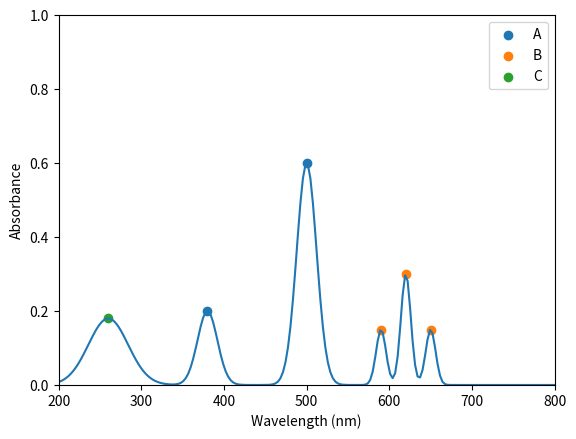

The script that saved this image:
import numpy as np
import matplotlib.pyplot as plt

wave_min = 200 # Minimum wavelength (nm)
wave_max = 800 # Maximum wavelength (nm)

A = 1.0 # Mol of A
B = 0.5 # Mol of B
C = 0.2 # Mol of C

# Array of mols of each species
n = np.zeros(3, dtype=np.float32)
n[0] = A
n[1] = B
n[2] = C

# Parameters to generate up to 3 Gaussian peaks per species
params = np.zeros((n.shape[0], 3, 3), dtype=np.float32)

# Parameters for species A peaks
params[0, 0, 0] = 0.2 # Maximum height of peak 0
params[0, 0, 1] = 0.3 # Position of peak 0 on x-axis
params[0, 0, 2] = 0.02 # Variance of peak 0

params[0, 1, 0] = 0.6 # Maximum height of peak 1
params[0, 1, 1] = 0.5 # Position of peak 1 on x-axis
params[0, 1, 2] = 0.02 # Variance of peak 1

params[0, 2, 0] = 0.0 # Maximum height of peak 2
params[0, 2, 1] = -1.0 # Position of peak 2 on x-axis
params[0, 2, 2] = 1.0 # Variance of peak 2

# Parameters for species B peaks
params[1, 0, 0] = 0.6 # Maximum height of peak 0
params[1, 0, 1] = 0.7 # Position of peak 0 on x-axis
params[1, 0, 2] = 0.01 # Variance of peak 0

params[1, 1, 0] = 0.3 # Maximum height of peak 1
params[1, 1, 1] = 0.65 # Position of peak 1 on x-axis
params[1, 1, 2] = 0.01 # Variance of peak 1

params[1, 2, 0] = 0.3 # Maximum height of peak 2
params[1, 2, 1] = 0.75 # Position of peak 2 on x-axis
params[1, 2, 2] = 0.01 # Variance of peak 2

# Parameters for species C peaks
params[2, 0, 0] = 0.9 # Maximum height of peak 0
params[2, 0, 1] = 0.1 # Position of peak 0 on x-axis
params[2, 0, 2] = 0.04 # Variance of peak 0

params[2, 1, 0] = 0.0 # Maximum height of peak 1
params[2, 1, 1] = -1.0 # Position of peak 1 on x-axis
params[2, 1, 2] = 1.0 # Variance of peak 1

params[2, 2, 0] = 0.0 # Maximum height of peak 2
params[2, 2, 1] = -1.0 # Position of peak 2 on x-axis
params[2, 2, 2] = 1.0 # Variance of peak 2

# Initialize array for wavelength[0, 1] and absorbance
x = np.linspace(0, 1, 200, endpoint=True, dtype=np.float32)
absorb = np.zeros(x.shape[0], dtype=np.float32)

for i in range(params.shape[0]):
    for j in range(params.shape[1]):
        for k in range(x.shape[0]):
            absorb[k] += n[i] * params[i, j, 0] * np.exp(-0.5 * ((x[k] - params[i, j, 1]) / params[i, j, 2]) ** 2.0)

# Maximum possible absorbance at any wavelength is 1.0
absorb = np.clip(absorb, 0.0, 1.0)

# Wavelength array for plotting
wave = np.linspace(wave_min, wave_max, x.shape[0], endpoint=True, dtype=np.float32)

plt.figure()
plt.plot(wave, absorb)
# Creating peak labels for demo purposes and 'full' render mode
plt.scatter(params[0, :, 1] * (wave_max - wave_min) + wave_min, n[0] * params[0, :, 0], label='A')
plt.scatter(params[1, :, 1] * (wave_max - wave_min) + wave_min, n[1] * params[1, :, 0], label='B')
plt.scatter(params[2, :, 1] * (wave_max - wave_min) + wave_min, n[2] * params[2, :, 0], label='C')
plt.xlim([wave_min, wave_max])
plt.ylim([0, 1])
plt.xlabel('Wavelength (nm)')
plt.ylabel('Absorbance')
plt.legend()
plt.show()
plt.close()
